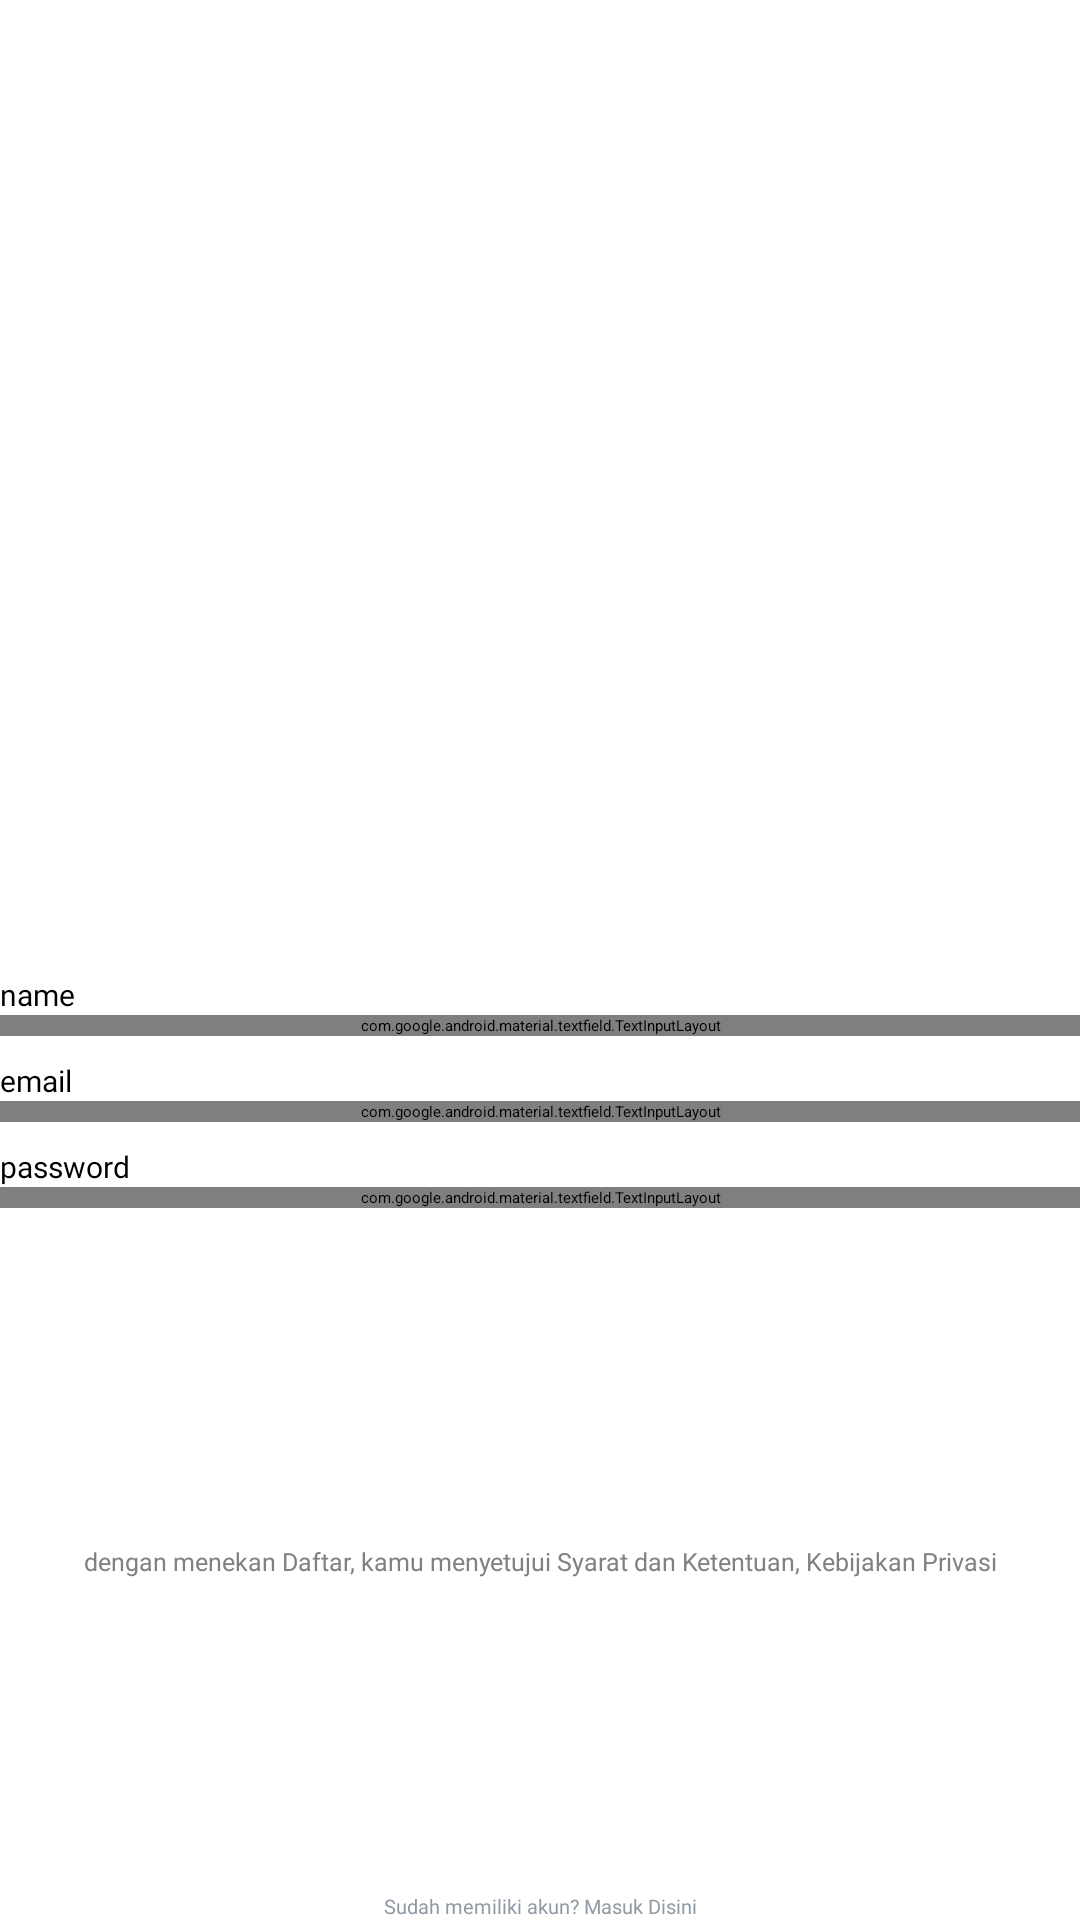

Produce the Android XML layout that renders to this screen, including the resource entries it uses.
<!-- AndroidManifest.xml: application theme Theme.MyApp -->
<!-- res/layout/activity_register.xml -->
<?xml version="1.0" encoding="utf-8"?>
<androidx.constraintlayout.widget.ConstraintLayout xmlns:android="http://schemas.android.com/apk/res/android"
    xmlns:app="http://schemas.android.com/apk/res-auto"
    xmlns:tools="http://schemas.android.com/tools"
    android:layout_width="match_parent"
    android:layout_height="match_parent"
    android:layout_margin="16dp"
    tools:context=".modules.LoginActivity">

    <LinearLayout
        android:id="@+id/title_content"
        android:layout_width="match_parent"
        android:layout_height="wrap_content"
        android:layout_marginTop="60dp"
        android:gravity="center"
        android:orientation="vertical"
        app:layout_constraintTop_toTopOf="parent">

        <TextView
            android:id="@+id/titleTextView"
            style="@style/txtPoppinsbold24"
            android:layout_width="match_parent"
            android:layout_height="wrap_content"
            android:layout_marginStart="32dp"
            android:layout_marginEnd="32dp"
            android:alpha="0"
            android:text="@string/title_activity_register"
            android:textAlignment="center"
            android:textColor="@color/black"
            android:textStyle="bold"
            tools:alpha="100" />

        <TextView
            android:id="@+id/messageTextView"
            style="@style/txtPoppinsmedium12"
            android:layout_width="match_parent"
            android:layout_height="wrap_content"
            android:layout_marginStart="32dp"
            android:layout_marginEnd="32dp"
            android:alpha="0"
            android:text="@string/Sub_activity_Login"
            android:textAlignment="center"
            tools:alpha="100" />
    </LinearLayout>

    <ImageView
        android:id="@+id/imageView"
        android:layout_width="match_parent"
        android:layout_height="200dp"
        app:layout_constraintTop_toBottomOf="@+id/title_content"
        app:srcCompat="@drawable/dapurly_last_survey" />

    <TextView
        android:id="@+id/emailTextView"
        style="@style/txtPoppinsmedium12_1"
        android:layout_width="wrap_content"
        android:layout_height="wrap_content"
        android:layout_marginTop="24dp"
        android:text="@string/register_name"
        android:textColor="@color/black"
        app:layout_constraintStart_toStartOf="parent"
        app:layout_constraintTop_toBottomOf="@+id/imageView"
        tools:alpha="100" />

    <com.google.android.material.textfield.TextInputLayout
        android:id="@+id/emailEditTextLayout"
        style="@style/Widget.MaterialComponents.TextInputLayout.OutlinedBox"
        android:layout_width="0dp"
        android:layout_height="wrap_content"
        app:layout_constraintEnd_toEndOf="parent"
        app:layout_constraintStart_toStartOf="parent"
        app:layout_constraintTop_toBottomOf="@+id/emailTextView"
        tools:alpha="100">

        <com.project.dapurly.component.EdtTextEmail
            android:id="@+id/ed_budget"
            android:layout_width="match_parent"
            android:layout_height="60dp"
            android:ems="10"
            android:inputType="textEmailAddress"
            tools:ignore="SpeakableTextPresentCheck" />
    </com.google.android.material.textfield.TextInputLayout>

    <TextView
        android:id="@+id/passwordTextView"
        style="@style/txtPoppinsmedium12_1"
        android:layout_width="wrap_content"
        android:layout_height="wrap_content"
        android:layout_marginTop="8dp"
        android:text="@string/register_email"
        android:textColor="@color/black"
        app:layout_constraintStart_toStartOf="parent"
        app:layout_constraintTop_toBottomOf="@+id/emailEditTextLayout"
        tools:alpha="100" />

    <com.google.android.material.textfield.TextInputLayout
        android:id="@+id/passwordEditTextLayout"
        style="@style/Widget.MaterialComponents.TextInputLayout.OutlinedBox"
        android:layout_width="0dp"
        android:layout_height="wrap_content"
        app:layout_constraintEnd_toEndOf="parent"
        app:layout_constraintStart_toStartOf="parent"
        app:layout_constraintTop_toBottomOf="@+id/passwordTextView"
        tools:alpha="100">

        <com.project.dapurly.component.EdtTextPassword
            android:id="@+id/ed_login_password"
            android:layout_width="match_parent"
            android:layout_height="60dp"
            android:ems="10" />
    </com.google.android.material.textfield.TextInputLayout>



    <TextView
        android:id="@+id/nameTextView"
        style="@style/txtPoppinsmedium12_1"
        android:layout_width="wrap_content"
        android:layout_height="wrap_content"
        android:layout_marginTop="8dp"
        android:text="@string/register_password"
        android:textColor="@color/black"
        app:layout_constraintStart_toStartOf="parent"
        app:layout_constraintTop_toBottomOf="@+id/passwordEditTextLayout"
        tools:alpha="100" />

    <com.google.android.material.textfield.TextInputLayout
        android:id="@+id/nameEditTextLayout"
        style="@style/Widget.MaterialComponents.TextInputLayout.OutlinedBox"
        android:layout_width="0dp"
        android:layout_height="wrap_content"
        app:layout_constraintEnd_toEndOf="parent"
        app:layout_constraintStart_toStartOf="parent"
        app:layout_constraintTop_toBottomOf="@+id/nameTextView"
        tools:alpha="100">

        <com.project.dapurly.component.EdtTextPassword
            android:id="@+id/ed_login_name"
            android:layout_width="match_parent"
            android:layout_height="60dp"
            android:ems="10" />
    </com.google.android.material.textfield.TextInputLayout>




    <androidx.appcompat.widget.AppCompatButton
        android:id="@+id/loginButton"
        style="@style/btnSolidRounded_6"
        android:layout_width="0dp"
        android:layout_height="60dp"
        android:layout_marginTop="32dp"
        android:alpha="0"
        android:text="@string/register_button"
        app:layout_constraintEnd_toEndOf="parent"
        app:layout_constraintStart_toStartOf="parent"
        app:layout_constraintTop_toBottomOf="@+id/nameEditTextLayout"
        tools:alpha="100" />

    <TextView
        android:id="@+id/loginwith"
        style="@style/txtPoppinsregular10"
        android:layout_width="match_parent"
        android:layout_height="wrap_content"
        android:layout_marginTop="20dp"
        android:text="@string/validasi_register"
        android:textAlignment="center"
        app:layout_constraintTop_toBottomOf="@+id/loginButton"
        tools:alpha="100"
        tools:layout_editor_absoluteX="0dp" />


    <androidx.constraintlayout.widget.Guideline
        android:id="@+id/guidelineHorizontal"
        android:layout_width="wrap_content"
        android:layout_height="64dp"
        android:orientation="horizontal"
        app:layout_constraintEnd_toEndOf="parent"
        app:layout_constraintGuide_percent="0.4"
        app:layout_constraintStart_toStartOf="parent" />

    <androidx.constraintlayout.widget.Guideline
        android:id="@+id/guidelineHorizontal2"
        android:layout_width="wrap_content"
        android:layout_height="64dp"
        android:orientation="horizontal"
        app:layout_constraintEnd_toEndOf="parent"
        app:layout_constraintGuide_percent="0.1"
        app:layout_constraintStart_toStartOf="parent" />

    <TextView
        android:id="@+id/EdtTextDaftar"
        style="@style/txtPoppinsregular8"
        android:layout_width="match_parent"
        android:layout_height="wrap_content"
        android:text="@string/have_account"
        android:textAlignment="center"
        app:layout_constraintBottom_toBottomOf="parent"
        app:layout_constraintEnd_toEndOf="parent"
        app:layout_constraintStart_toStartOf="parent" />
</androidx.constraintlayout.widget.ConstraintLayout>
<!-- resources referenced by this layout -->
<resources>
  <color name="black">#FF000000</color>
  <!-- drawable dapurly_last_survey: png bitmap (drawable, 27397 bytes) -->
  <string name="Sub_activity_Login">Masuk dengan username dan password atau sosial media kamu</string>
  <string name="have_account">Sudah memiliki akun? Masuk Disini</string>
  <string name="register_button">Daftar</string>
  <string name="register_email">email</string>
  <string name="register_name">name</string>
  <string name="register_password">password</string>
  <string name="title_activity_register">Daftar</string>
  <string name="validasi_register">dengan menekan Daftar, kamu menyetujui Syarat dan Ketentuan, Kebijakan Privasi</string>
  <style name="btnSolidRounded_6">
          <item name="android:textSize">@dimen/_16pxh</item>
          <item name="android:textColor">@color/gray_50</item>
          <item name="android:fontFamily">@font/poppins</item>
          <item name="android:textFontWeight" tools:targetApi="p">500</item>
          <item name="android:background">@drawable/rectangle_bg_amber_200_radius_8</item>
      </style>
  <style name="txtPoppinsbold24">
          <item name="android:textSize">@dimen/_24pxh</item>
          <item name="android:textColor">@color/gray_800</item>
          <item name="android:fontFamily">@font/poppins</item>
          <item name="android:textFontWeight" tools:targetApi="p">700</item>
      </style>
  <style name="txtPoppinsmedium12">
          <item name="android:textSize">@dimen/_12pxh</item>
          <item name="android:textColor">@color/gray_800</item>
          <item name="android:fontFamily">@font/poppins</item>
          <item name="android:textFontWeight" tools:targetApi="p">500</item>
      </style>
  <style name="txtPoppinsmedium12_1">
          <item name="android:textSize">@dimen/_12pxh</item>
          <item name="android:textColor">@color/bluegray_700</item>
          <item name="android:fontFamily">@font/poppins</item>
          <item name="android:textFontWeight" tools:targetApi="p">500</item>
      </style>
  <style name="txtPoppinsregular10">
          <item name="android:textSize">@dimen/_10pxh</item>
          <item name="android:textColor">@color/gray_600</item>
          <item name="android:fontFamily">@font/poppins</item>
          <item name="android:textFontWeight" tools:targetApi="p">400</item>
      </style>
  <style name="txtPoppinsregular8">
          <item name="android:textSize">@dimen/_8pxh</item>
          <item name="android:textColor">@color/bluegray_300</item>
          <item name="android:fontFamily">@font/poppins</item>
          <item name="android:textFontWeight" tools:targetApi="p">400</item>
      </style>
  <dimen name="_16pxh">16.0dp</dimen>
  <color name="gray_50">#f8f9fa</color>
  <!-- drawable rectangle_bg_amber_200_radius_8 (drawable) -->
  <?xml version="1.0" encoding="UTF-8"?>
  <shape android:shape="rectangle" xmlns:android="http://schemas.android.com/apk/res/android">
      <solid android:color="@color/amber_200"/>
      <corners android:radius="@dimen/_8pxh"/>
  </shape>
  <dimen name="_24pxh">24.0dp</dimen>
  <color name="gray_800">#393939</color>
  <dimen name="_12pxh">12.0dp</dimen>
  <color name="bluegray_700">#495057</color>
  <dimen name="_10pxh">10.0dp</dimen>
  <color name="gray_600">#818181</color>
  <dimen name="_8pxh">8.0dp</dimen>
  <color name="bluegray_300">#8f9aa4</color>
  <color name="amber_200">#ffdc7f</color>
</resources>
